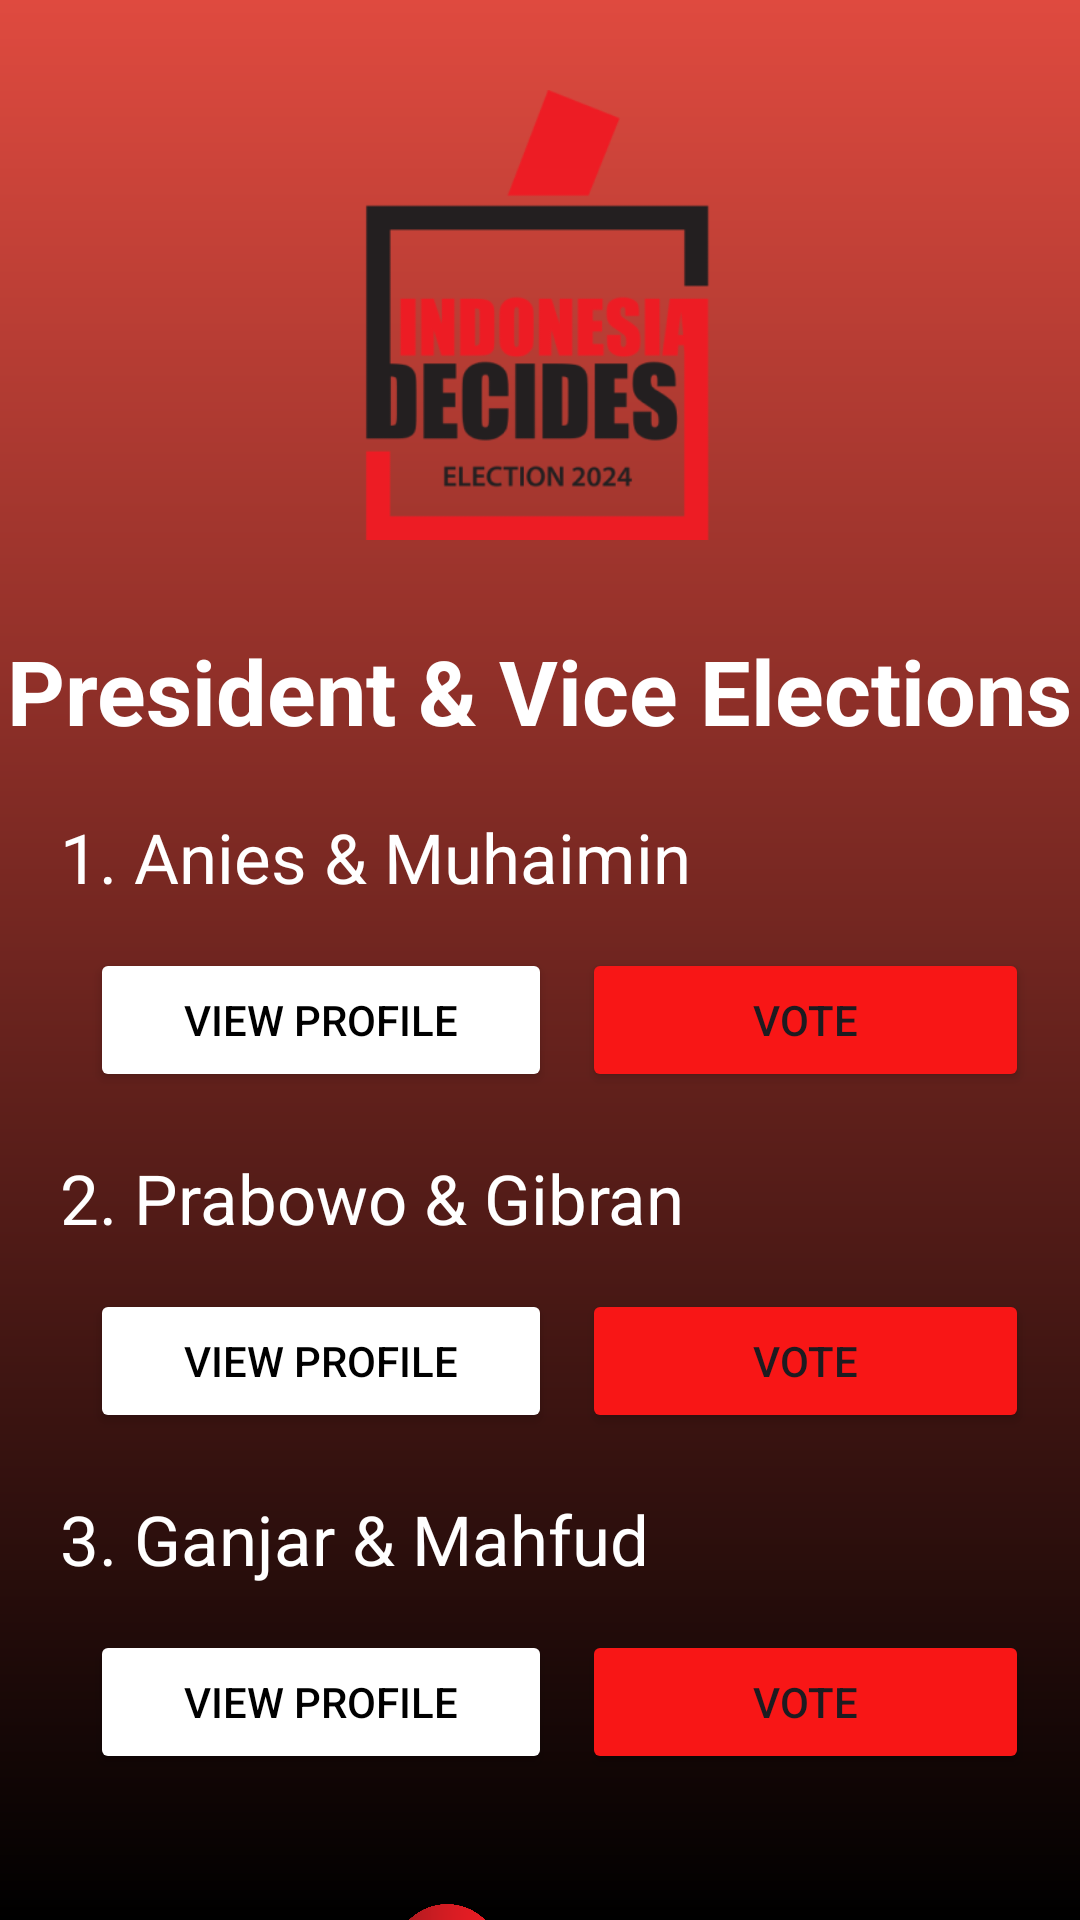

Produce the Android XML layout that renders to this screen, including the resource entries it uses.
<!-- AndroidManifest.xml: application theme Theme.FPTEST -->
<!-- res/layout/activity_president_candidate.xml -->
<?xml version="1.0" encoding="utf-8"?>
<LinearLayout
    xmlns:android="http://schemas.android.com/apk/res/android"
    xmlns:app="http://schemas.android.com/apk/res-auto"
    xmlns:tools="http://schemas.android.com/tools"
    android:layout_width="match_parent"
    android:layout_height="match_parent"
    android:orientation="vertical"
    tools:context=".successPasscode"
    android:background="@drawable/background2">

    <ImageView
        android:id="@+id/imageView"
        android:layout_width="150dp"
        android:layout_height="150dp"
        android:layout_gravity="center"
        android:layout_marginTop="30sp"
        app:srcCompat="@drawable/home"
        tools:ignore="ContentDescription,ImageContrastCheck,MissingConstraints" />

    <TextView
        android:id="@+id/logo_text"
        android:layout_width="wrap_content"
        android:layout_height="wrap_content"
        android:layout_gravity="center"
        android:layout_marginTop="30dp"
        android:fontFamily="sans-serif"
        android:text="President &amp; Vice Elections"
        android:textSize="30sp"
        android:textColor="@color/white"
        android:textStyle="bold"
        tools:ignore="HardcodedText" />

    <TextView
        android:id="@+id/candidate1_text"
        android:layout_width="wrap_content"
        android:layout_height="wrap_content"
        android:layout_marginLeft="20dp"
        android:layout_marginTop="20dp"
        android:text="1. Anies &amp; Muhaimin"
        android:textColor="@color/white"
        android:textSize="23sp"
        tools:ignore="HardcodedText,RtlHardcoded" />

    
    <LinearLayout
        android:id="@+id/candidate1_layout"
        android:layout_width="354dp"
        android:layout_height="wrap_content"
        android:layout_marginStart="20dp"
        android:layout_marginTop="5dp"
        android:orientation="horizontal"
        tools:ignore="TextSizeCheck">

        <Button
            android:id="@+id/view_button"
            android:layout_width="154dp"
            android:layout_height="wrap_content"
            android:layout_marginLeft="10dp"
            android:layout_marginTop="10dp"
            android:backgroundTint="#FFFFFF"
            android:text="View Profile"
            android:textColor="@color/black"
            tools:ignore="DuplicateSpeakableTextCheck,HardcodedText,RtlHardcoded" />

        <Button
            android:id="@+id/vote_button"
            android:layout_width="149dp"
            android:layout_height="wrap_content"
            android:layout_marginLeft="10dp"
            android:layout_marginTop="10dp"
            android:backgroundTint="#F81616"
            android:text="Vote"
            tools:ignore="DuplicateSpeakableTextCheck,HardcodedText,RtlHardcoded" />

    </LinearLayout>

    <TextView
        android:id="@+id/candidate2_text"
        android:layout_width="wrap_content"
        android:layout_height="wrap_content"
        android:layout_marginLeft="20dp"
        android:layout_marginTop="20dp"
        android:text="2. Prabowo &amp; Gibran"
        android:textColor="@color/white"
        android:textSize="23sp"
        tools:ignore="HardcodedText,RtlHardcoded" />

    

    <LinearLayout
        android:id="@+id/candidate2_layout"
        android:layout_width="354dp"
        android:layout_height="wrap_content"
        android:layout_marginStart="20dp"
        android:layout_marginTop="5dp"
        android:orientation="horizontal"
        tools:ignore="TextSizeCheck">

        <Button
            android:id="@+id/view2_button"
            android:layout_width="154dp"
            android:layout_height="wrap_content"
            android:layout_marginLeft="10dp"
            android:layout_marginTop="10dp"
            android:textColor="@color/black"
            android:backgroundTint="#FFFFFF"
            android:text="View Profile"
            tools:ignore="DuplicateSpeakableTextCheck,HardcodedText,RtlHardcoded" />

        <Button
            android:id="@+id/vote2_button"
            android:layout_width="149dp"
            android:layout_height="wrap_content"
            android:layout_marginLeft="10dp"
            android:layout_marginTop="10dp"
            android:backgroundTint="#F81616"
            android:text="Vote"
            tools:ignore="DuplicateSpeakableTextCheck,HardcodedText,RtlHardcoded" />

    </LinearLayout>

    <TextView
        android:id="@+id/candidate3_text"
        android:layout_width="wrap_content"
        android:layout_height="wrap_content"
        android:layout_marginLeft="20dp"
        android:layout_marginTop="20dp"
        android:text="3. Ganjar &amp; Mahfud"
        android:textColor="@color/white"
        android:textSize="23sp"
        tools:ignore="HardcodedText,RtlHardcoded" />

    

    <LinearLayout
        android:id="@+id/candidate3_layout"
        android:layout_width="354dp"
        android:layout_height="wrap_content"
        android:layout_marginStart="20dp"
        android:layout_marginTop="5dp"
        android:orientation="horizontal"
        tools:ignore="TextSizeCheck">

        <Button
            android:id="@+id/view3_button"
            android:layout_width="154dp"
            android:layout_height="wrap_content"
            android:layout_marginLeft="10dp"
            android:layout_marginTop="10dp"
            android:backgroundTint="#FFFFFF"
            android:textColor="@color/black"
            android:text="View Profile"
            tools:ignore="DuplicateSpeakableTextCheck,HardcodedText,RtlHardcoded" />

        <Button
            android:id="@+id/vote3_button"
            android:layout_width="149dp"
            android:layout_height="wrap_content"
            android:layout_marginLeft="10dp"
            android:layout_marginTop="10dp"
            android:backgroundTint="#F81616"
            android:text="Vote"
            tools:ignore="DuplicateSpeakableTextCheck,HardcodedText,RtlHardcoded" />

    </LinearLayout>

    <LinearLayout
        android:id="@+id/button_layout"
        android:layout_width="122dp"
        android:layout_marginTop="15dp"
        android:layout_height="65dp"
        android:layout_gravity="center">

        <ImageButton
            android:id="@+id/back_btn"
            android:layout_width="60dp"
            android:layout_height="60dp"
            android:layout_gravity="center"
            android:layout_marginTop="30dp"
            android:layout_marginBottom="16dp"
            android:adjustViewBounds="true"
            android:backgroundTint="#00FFFFFF"
            android:scaleType="fitCenter"
            android:src="@drawable/back_btn"
            tools:ignore="ContentDescription,SpeakableTextPresentCheck" />

        <ImageButton
            android:id="@+id/home_btn"
            android:layout_width="60dp"
            android:layout_height="60dp"
            android:layout_gravity="center"
            android:layout_marginTop="30dp"
            android:layout_marginBottom="16dp"
            android:adjustViewBounds="true"
            android:backgroundTint="#00FFFFFF"
            android:scaleType="fitCenter"
            android:src="@drawable/home_btn"
            tools:ignore="ContentDescription,SpeakableTextPresentCheck" />

    </LinearLayout>

</LinearLayout>
<!-- resources referenced by this layout -->
<resources>
  <color name="black">#FF000000</color>
  <color name="white">#FFFFFFFF</color>
  <!-- drawable back_btn: png bitmap (drawable-mdpi, 46765 bytes) -->
  <!-- drawable background2 (drawable) -->
  <?xml version="1.0" encoding="utf-8"?>
  <shape
      android:shape="rectangle"
      xmlns:android="http://schemas.android.com/apk/res/android">
      <gradient
          android:startColor="#DF4A3F"
          android:endColor="@color/black"
          android:angle="1"/>
  </shape>
  <!-- drawable home: png bitmap (drawable-mdpi, 19563 bytes) -->
  <style name="Theme.FPTEST" parent="Base.Theme.FPTEST" />
  <style name="Base.Theme.FPTEST" parent="Theme.Material3.DayNight.NoActionBar">
          
          
      </style>
</resources>
